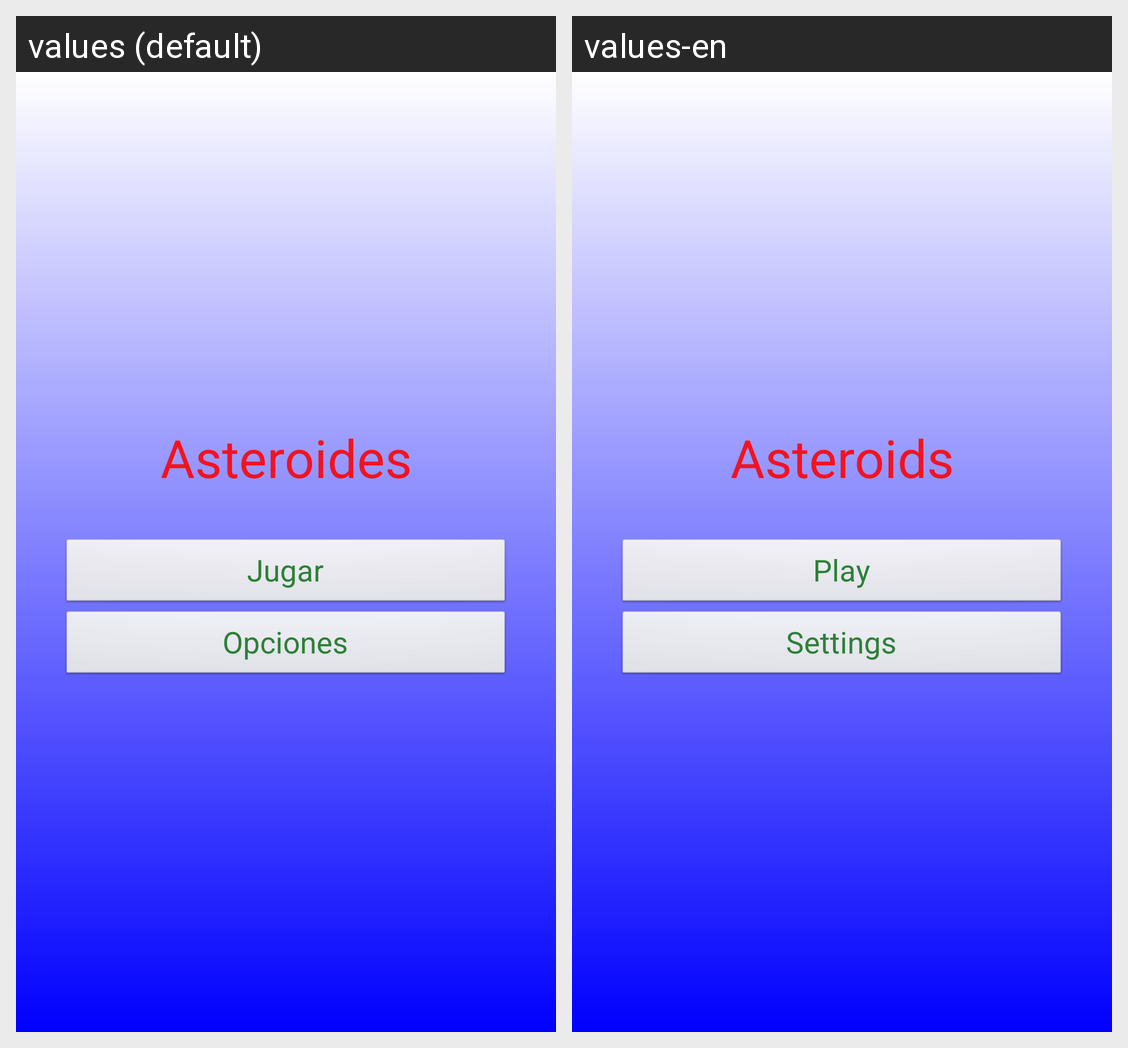

The Android screen above is rendered under two locales of the same app. Produce the string resources it draws, with the default and per-locale values.
Android screen res/layout/main.xml rendered under 2 locales, left to right: values (default), values-en. Device: Nexus 5 (rendered at 1080×1920; each locale shown at half size, 540×960, under a caption strip naming it); theme temaAsteroides.
Strings drawn on this screen, with the default value and each locale's value (text and hints the layout hard-codes, and strings that could not be matched under every locale, appear in the picture but are not listed):

nombreJuego
  values: Asteroides
  values-en: Asteroids

btnJugar
  values: Jugar
  values-en: Play

btnConfigurar
  values: Opciones
  values-en: Settings
